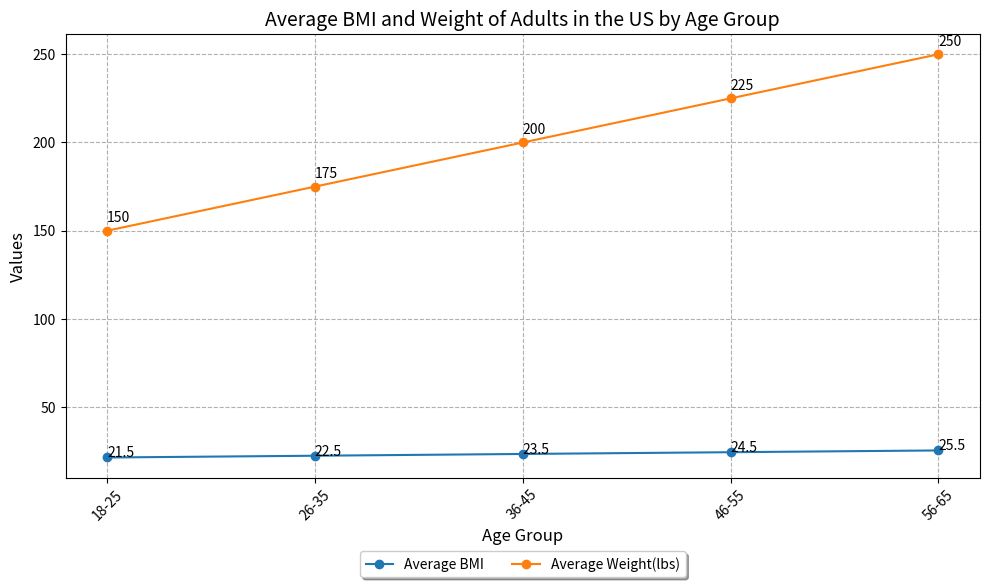

Here is the Python script that generated this plot: (Note: this script raises an exception after producing the figure.)

import matplotlib.pyplot as plt
import numpy as np

age = np.array(['18-25', '26-35', '36-45', '46-55', '56-65'])
bmi = np.array([21.5, 22.5, 23.5, 24.5, 25.5])
weight = np.array([150, 175, 200, 225, 250])

fig = plt.figure(figsize=(10, 6))
ax = fig.add_subplot(111)
ax.plot(age, bmi, label="Average BMI", color='tab:blue', marker='o')
ax.plot(age, weight, label="Average Weight(lbs)", color='tab:orange', marker='o')

ax.set_xlabel('Age Group', fontsize=12)
ax.set_ylabel('Values', fontsize=12)
ax.set_title('Average BMI and Weight of Adults in the US by Age Group', fontsize=14)

ax.grid(linestyle='--')
ax.legend(loc='upper center', bbox_to_anchor=(0.5, -0.15), fancybox=True, shadow=True, ncol=5)

for i,j in zip(age, bmi):
    ax.annotate(str(j), xy=(i,j+0.2))
for i,j in zip(age, weight):
    ax.annotate(str(j), xy=(i,j+5))

plt.xticks(age, age, rotation=45)
fig.tight_layout()

plt.savefig('line chart/png/492.png')
plt.clf()
